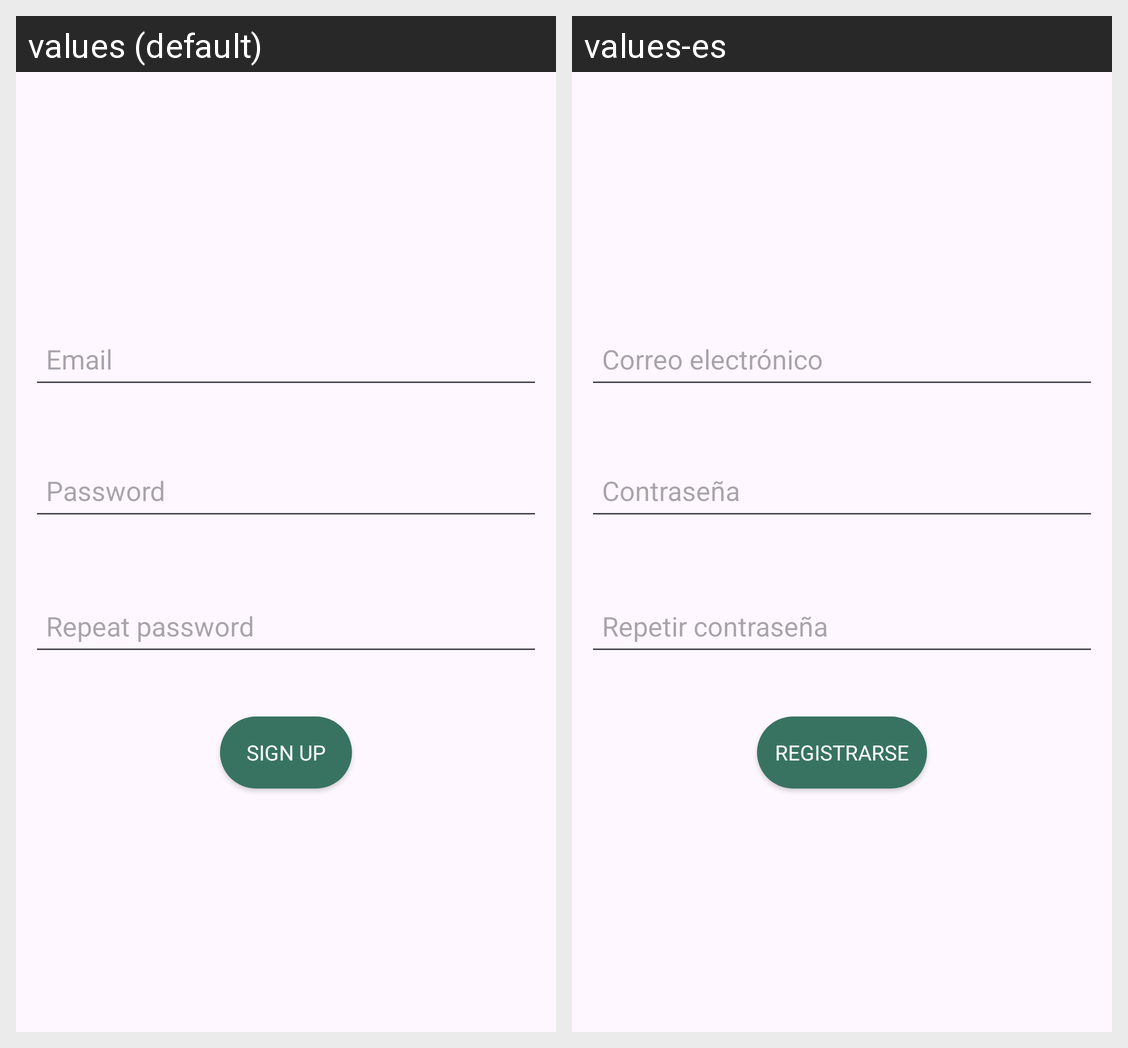

Translations of the strings shown on this Android screen, per locale in the grid:
Android screen res/layout/fragment_signup.xml rendered under 2 locales, left to right: values (default), values-es. Device: Nexus 5 (rendered at 1080×1920; each locale shown at half size, 540×960, under a caption strip naming it); theme Theme.LabStocker.
Strings drawn on this screen, with the default value and each locale's value (text and hints the layout hard-codes, and strings that could not be matched under every locale, appear in the picture but are not listed):

email
  values: Email
  values-es: Correo electrónico

password
  values: Password
  values-es: Contraseña

repeat_password
  values: Repeat password
  values-es: Repetir contraseña

sign_up
  values: Sign Up
  values-es: Registrarse
